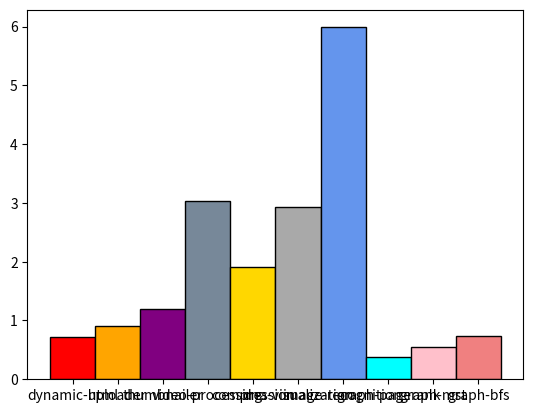

Recreate this plot in Python.

'''
plot three categories of graphs 

1. Compare the cold start time between different applications.
2. Compare the execution time between different inputs for one application.
3. Show the varability of one apploication with a single node. 

'''

import statistics
#compare the cold start time with different applications (it's related to the dependencies of different applications)

# 110.dynamic-html | Generate dynamic HTML from a template.
# 120.uploader        Python, Node.js        Uploader file from provided URL to cloud storage.
# 210.thumbnailer        Python, Node.js        Generate a thumbnail of an image.
# Multimedia        220.video-processing        Python        Add a watermark and generate gif of a video file.
# Utilities        311.compression        Python        Create a .zip file for a group of files in storage and return to user to download.
# Utilities        504.dna-visualization        Python        Creates a visualization data for DNA sequence.
# Inference        411.image-recognition        Python        Image recognition with ResNet and pytorch.
# Scientific        501.graph-pagerank        Python        PageRank implementation with igraph.
# Scientific        501.graph-mst        Python        Minimum spanning tree (MST) implementation with igraph.
# Scientific        501.graph-bfs        Python        Breadth-first search (BFS) implementation with igraph.


import matplotlib.pyplot as plt

# Data
labels = ["dynamic-html", "uploader", "thumbnailer", "video-processing", "compression", "dna-visualization", "image-recognition",   
"graph-pagerank",      
"graph-mst",        
"graph-bfs"]


# cold_start = [0.721, 0.907, 1.196, 3.036, 1.915, 2.934, 5.987 ,0.3826,0.549,0.74]  # Example values for the bars

# # Create a bar graph
# plt.bar(labels, cold_start)

# # Adding labels and title
# plt.xlabel("Applications")
# plt.ylabel("Cold Start Time (/s)")
# plt.title("Cold start times with different applications")

# # Display the graph
# plt.show()

#another way for plotting

plt.bar(x=[1], height=[0.721], width = 2, color ='r', edgecolor = 'black')
plt.bar(x=[3], height=[0.907], width = 2, color ='orange', edgecolor = 'black')
plt.bar(x=[5], height=[1.196], width = 2, color ='purple', edgecolor = 'black')
plt.bar(x=[7], height=[3.036], width = 2, color ='#778899', edgecolor = 'black')
plt.bar(x=[9], height=[1.915], width = 2, color ='gold', edgecolor = 'black')
plt.bar(x=[11], height=[2.934], width = 2, color ='darkgray', edgecolor = 'black')
plt.bar(x=[13], height=[5.987], width = 2, color ='#6495ED', edgecolor = 'black')
plt.bar(x=[15], height=[0.3826], width = 2, color ='#00FFFF', edgecolor = 'black')
plt.bar(x=[17], height=[0.549], width = 2, color ='#FFC0CB', edgecolor = 'black')
plt.bar(x=[19], height=[0.74], width = 2, color ='#F08080', edgecolor = 'black')
x = [1,3,5,7,9,11,13,15,17,19]
_ = plt.xticks(x, labels)
plt.show()
execution_time_100000 = [2.723516703, 2.614780188, 2.614917755, 2.626345873, 2.61181426, 2.624297857, 2.270168543, 2.558188915, 2.612315416, 2.599187136]	
print("Variance of sample set is % s" %(statistics.variance(execution_time_100000)))	
print("mean of sample set is %s"%(statistics.mean(execution_time_100000)))	

